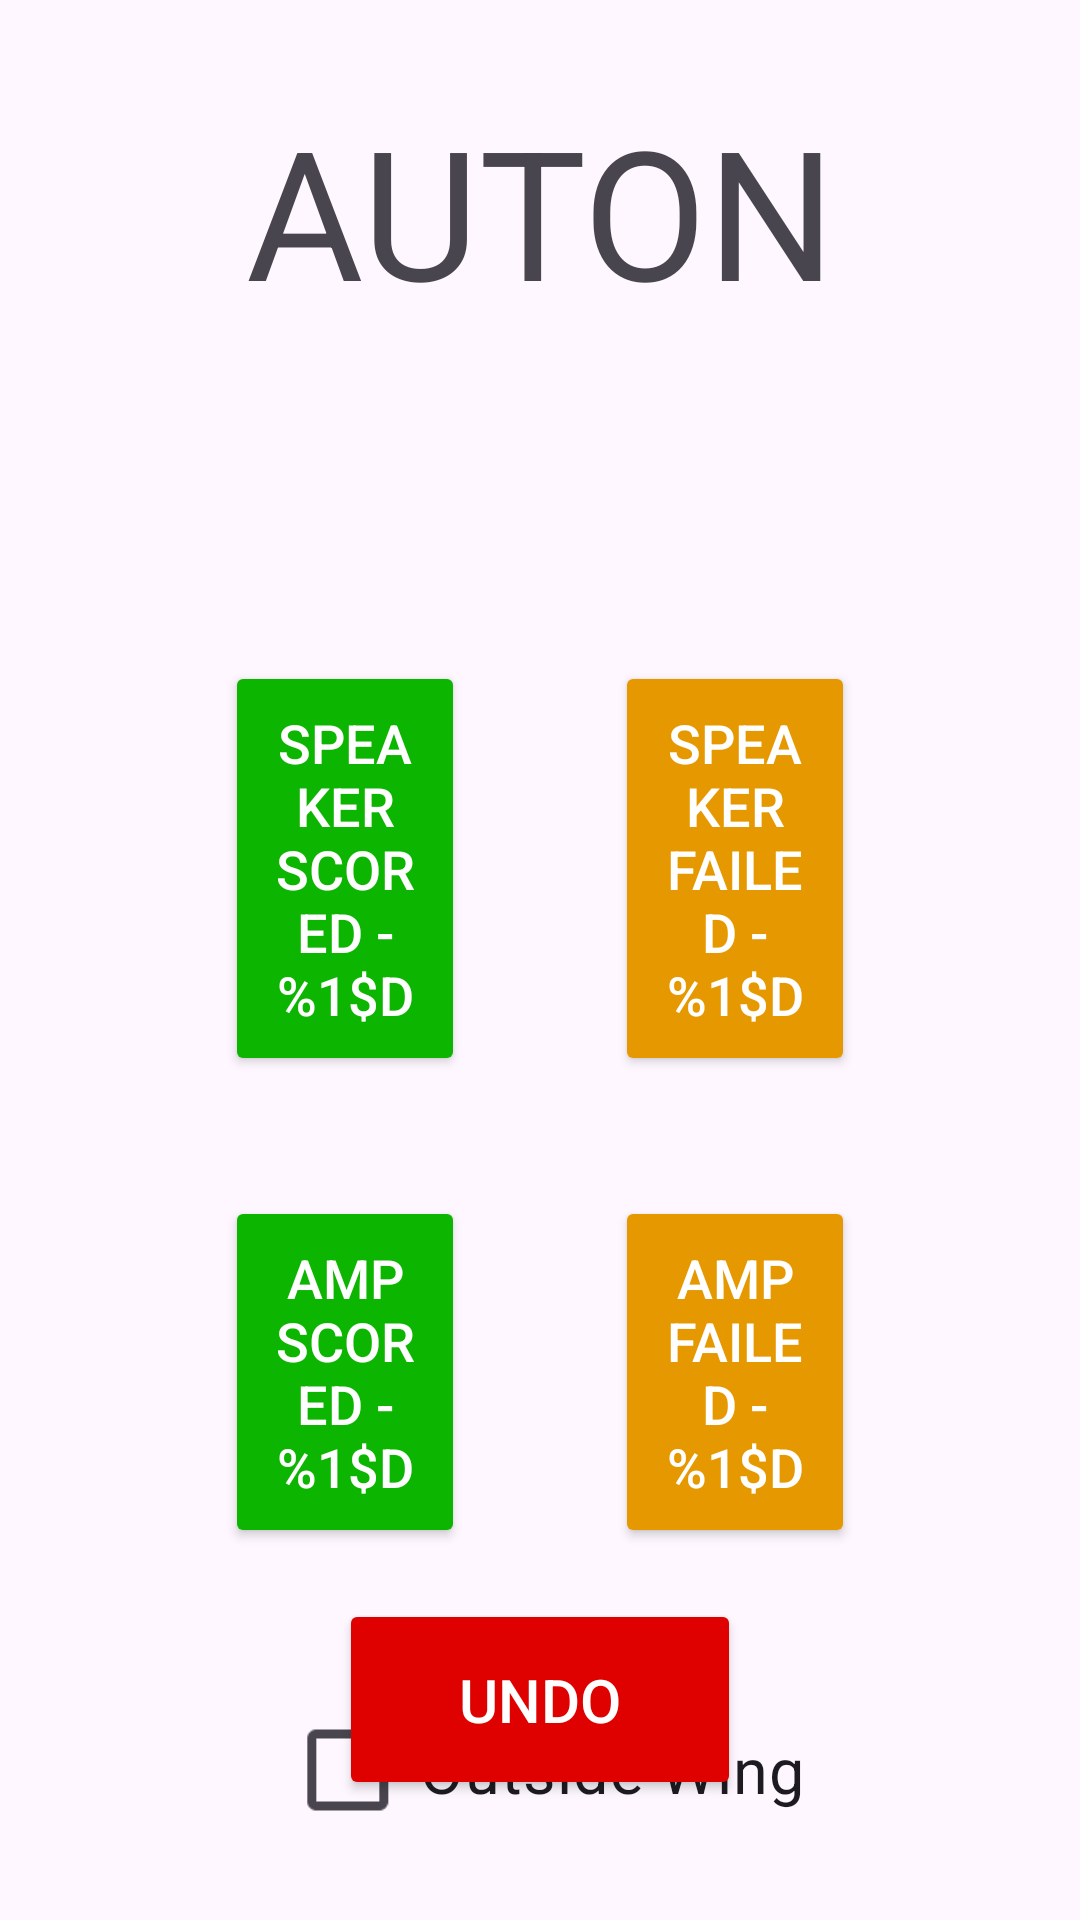

This screen was rendered from an Android layout file. Write that file and the resources it references.
<!-- AndroidManifest.xml: application theme Theme.SkyScout -->
<!-- res/layout/fragment_auton_scout.xml -->
<?xml version="1.0" encoding="utf-8"?>
<androidx.constraintlayout.widget.ConstraintLayout xmlns:android="http://schemas.android.com/apk/res/android"
    xmlns:tools="http://schemas.android.com/tools"
    android:layout_width="match_parent"
    android:layout_height="match_parent"
    xmlns:app="http://schemas.android.com/apk/res-auto"
    tools:context=".ui.AutonScoutFragment">

    <TextView
        android:id="@+id/title"
        android:layout_width="wrap_content"
        android:layout_height="wrap_content"

        android:text="@string/auton_fragment_auton"
        android:textSize="60sp"
        android:textAlignment="center"
        android:layout_margin="30dp"
        app:layout_constraintStart_toStartOf="parent"
        app:layout_constraintEnd_toEndOf="parent"
        app:layout_constraintTop_toTopOf="parent"/>

    <TextView
        android:id="@+id/team_number_label"
        android:layout_width="wrap_content"
        android:layout_height="wrap_content"

        android:textSize="30sp"
        android:textAlignment="center"
        android:layout_margin="20dp"

        app:layout_constraintTop_toBottomOf="@id/title"
        app:layout_constraintStart_toStartOf="parent"
        app:layout_constraintEnd_toEndOf="parent"/>

    <Button
        android:id="@+id/speaker_shot_scored_button"
        android:layout_width="0dp"
        android:layout_height="wrap_content"

        android:layout_marginStart="75dp"
        android:layout_marginEnd="25dp"
        android:layout_marginVertical="50dp"
        android:backgroundTint="@color/button_green"
        android:padding="15dp"
        android:text="@string/auton_fragment_speaker_scored"
        android:textColor="@color/button_text"
        android:textSize="18sp"

        app:layout_constraintEnd_toStartOf="@id/speaker_shot_failed_button"
        app:layout_constraintStart_toStartOf="parent"
        app:layout_constraintTop_toBottomOf="@id/team_number_label"

        app:layout_constraintHorizontal_chainStyle="spread"
        app:layout_constraintHorizontal_weight="0.5"/>

    <Button
        android:id="@+id/speaker_shot_failed_button"
        android:layout_width="0dp"
        android:layout_height="wrap_content"

        android:layout_marginEnd="75dp"
        android:layout_marginStart="25dp"
        android:layout_marginVertical="50dp"
        android:backgroundTint="@color/button_orange"
        android:textColor="@color/button_text"
        android:padding="15dp"
        android:text="@string/auton_fragment_speaker_failed"
        android:textSize="18sp"

        app:layout_constraintEnd_toEndOf="parent"
        app:layout_constraintStart_toEndOf="@id/speaker_shot_scored_button"
        app:layout_constraintTop_toBottomOf="@id/team_number_label"

        app:layout_constraintHorizontal_chainStyle="spread"
        app:layout_constraintHorizontal_weight="0.5"/>

    <Button
        android:id="@+id/amp_shot_scored_button"
        android:layout_width="0dp"
        android:layout_height="wrap_content"

        android:layout_marginStart="75dp"
        android:layout_marginEnd="25dp"
        android:layout_marginVertical="40dp"
        android:backgroundTint="@color/button_green"
        android:padding="15dp"
        android:text="@string/auton_fragment_amp_scored"
        android:textColor="@color/button_text"
        android:textSize="18sp"

        app:layout_constraintEnd_toStartOf="@id/amp_shot_failed_button"
        app:layout_constraintStart_toStartOf="parent"
        app:layout_constraintTop_toBottomOf="@id/speaker_shot_scored_button"

        app:layout_constraintHorizontal_chainStyle="spread"
        app:layout_constraintHorizontal_weight="0.5"/>

    <Button
        android:id="@+id/amp_shot_failed_button"
        android:layout_width="0dp"
        android:layout_height="wrap_content"

        android:layout_marginEnd="75dp"
        android:layout_marginStart="25dp"
        android:layout_marginVertical="40dp"
        android:backgroundTint="@color/button_orange"
        android:textColor="@color/button_text"
        android:padding="15dp"
        android:text="@string/auton_fragment_amp_failed"
        android:textSize="18sp"

        app:layout_constraintEnd_toEndOf="parent"
        app:layout_constraintStart_toEndOf="@id/amp_shot_scored_button"
        app:layout_constraintTop_toBottomOf="@id/speaker_shot_scored_button"

        app:layout_constraintHorizontal_chainStyle="spread"
        app:layout_constraintHorizontal_weight="0.5"/>

    <CheckBox
        android:id="@+id/left_wing_checkbox"
        android:layout_width="wrap_content"
        android:layout_height="wrap_content"
        android:layout_margin="50dp"
        android:scaleX="1.5"
        android:scaleY="1.5"
        android:text="@string/auton_fragment_outside_wing"

        app:layout_constraintStart_toStartOf="parent"
        app:layout_constraintEnd_toEndOf="parent"
        app:layout_constraintTop_toBottomOf="@id/amp_shot_scored_button"/>

    <Button
        android:id="@+id/undo_button"
        android:layout_width="wrap_content"
        android:layout_height="wrap_content"

        android:layout_marginVertical="40dp"
        android:backgroundTint="@color/button_red"
        android:textColor="@color/button_text"
        android:paddingHorizontal="40dp"
        android:paddingVertical="20dp"
        android:text="@string/teleop_fragment_undo"

        android:textSize="20sp"

        app:layout_constraintEnd_toEndOf="parent"
        app:layout_constraintStart_toStartOf="parent"
        app:layout_constraintBottom_toBottomOf="parent"/>



</androidx.constraintlayout.widget.ConstraintLayout>
<!-- resources referenced by this layout -->
<resources>
  <color name="button_green">#0CB500</color>
  <color name="button_orange">#E69800</color>
  <color name="button_red">#DF0000</color>
  <color name="button_text">#FFFFFFFF</color>
  <string name="auton_fragment_amp_failed">Amp Failed - %1$d</string>
  <string name="auton_fragment_amp_scored">Amp Scored - %1$d</string>
  <string name="auton_fragment_auton">AUTON</string>
  <string name="auton_fragment_outside_wing">Outside Wing</string>
  <string name="auton_fragment_speaker_failed">Speaker Failed - %1$d</string>
  <string name="auton_fragment_speaker_scored">Speaker Scored - %1$d</string>
  <string name="teleop_fragment_undo">Undo</string>
  <style name="Theme.SkyScout" parent="Base.Theme.SkyScout" />
  <style name="Base.Theme.SkyScout" parent="Theme.Material3.DayNight.NoActionBar">
          
          
      </style>
</resources>
